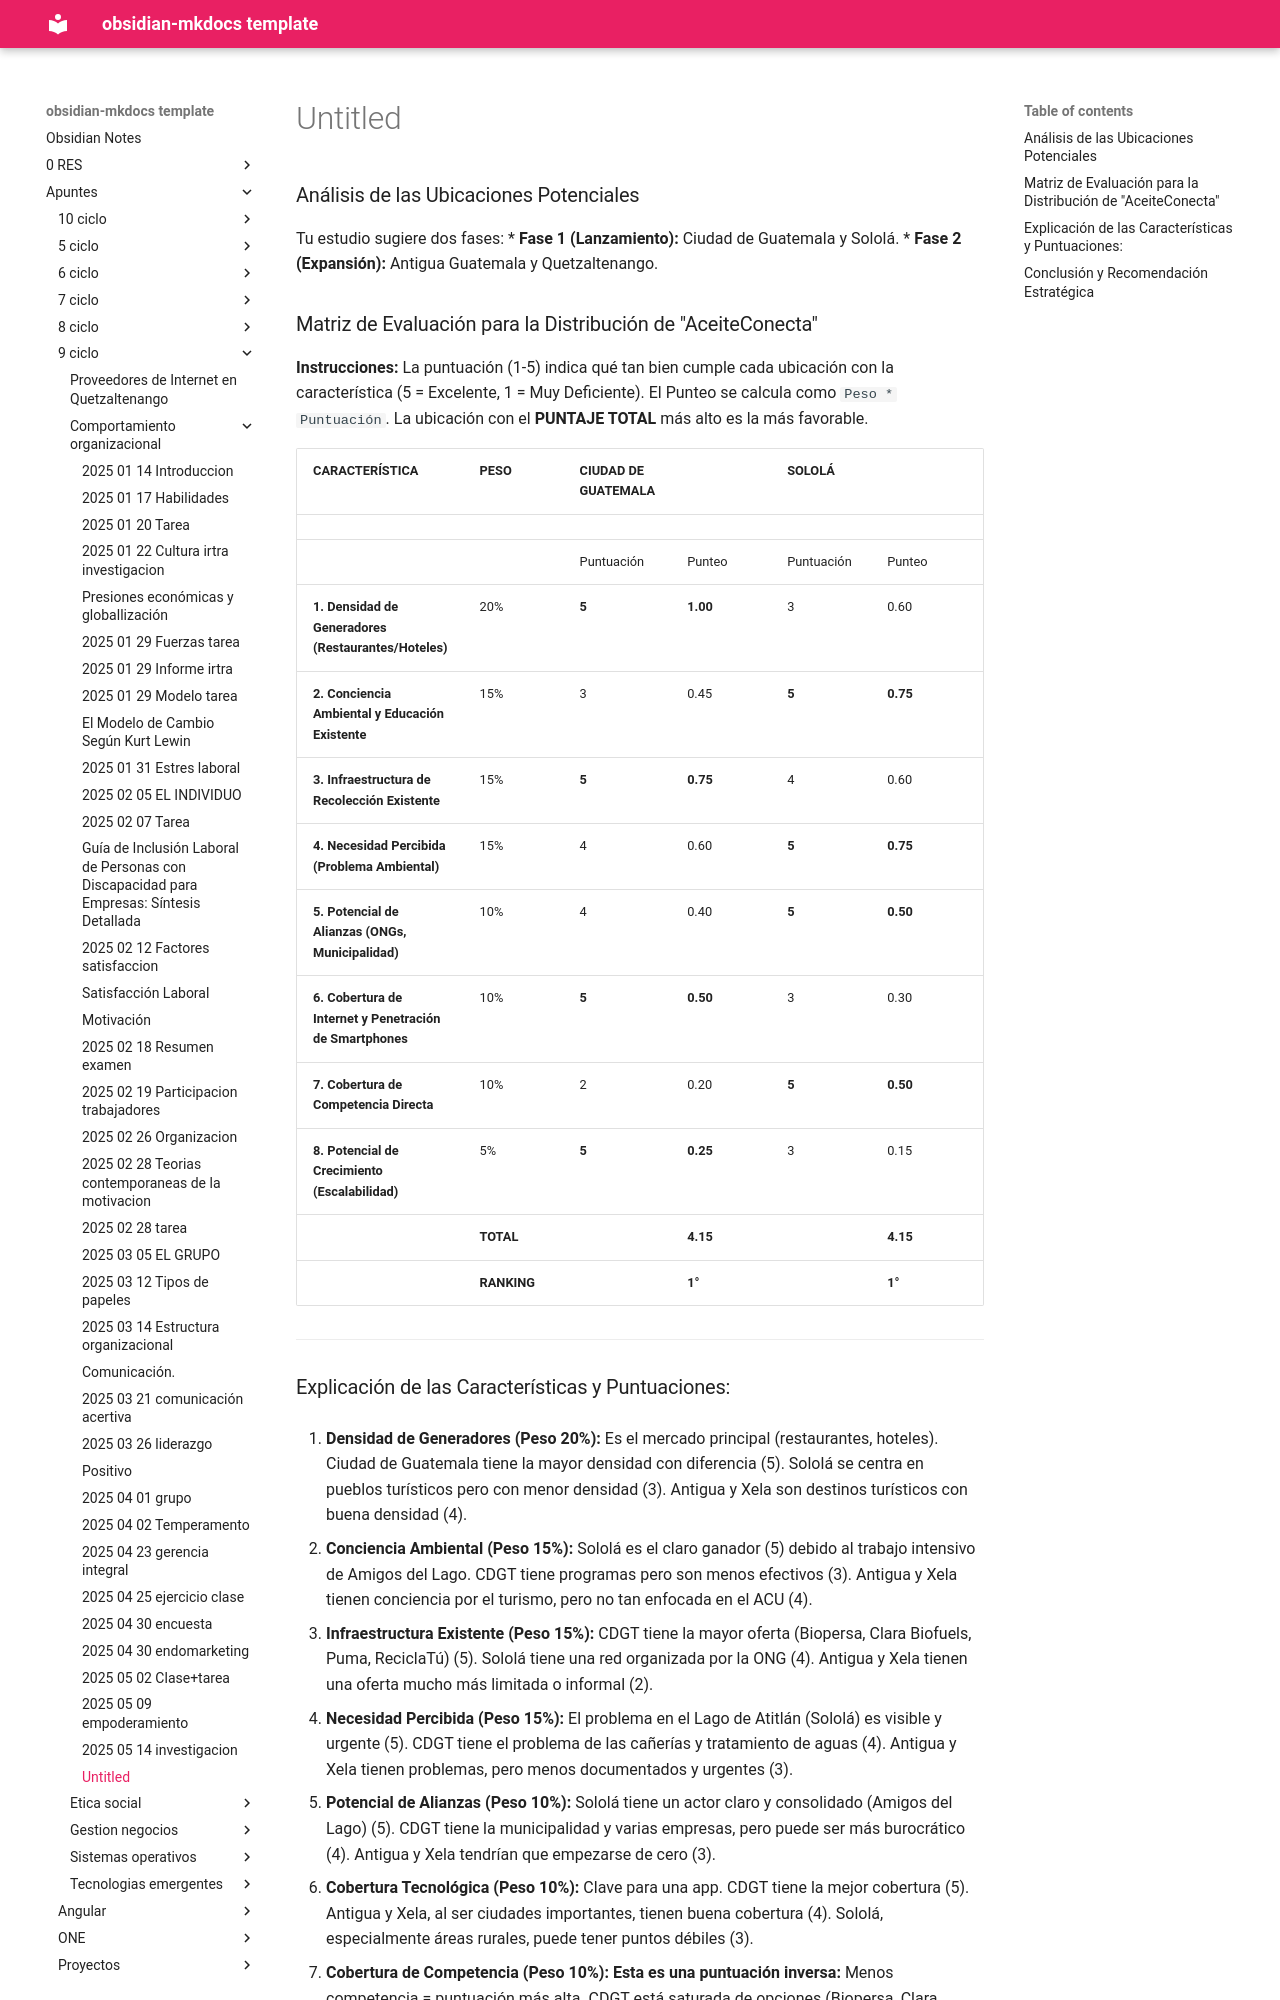

repository: daniel-baf/url-notas · page: Apuntes/9-ciclo/comportamiento-organizacional/Untitled/index.html · generator: mkdocs

### Análisis de las Ubicaciones Potenciales

Tu estudio sugiere dos fases:
*   **Fase 1 (Lanzamiento):** Ciudad de Guatemala y Sololá.
*   **Fase 2 (Expansión):** Antigua Guatemala y Quetzaltenango.

### Matriz de Evaluación para la Distribución de "AceiteConecta"

**Instrucciones:** La puntuación (1-5) indica qué tan bien cumple cada ubicación con la característica (5 = Excelente, 1 = Muy Deficiente). El Punteo se calcula como `Peso * Puntuación`. La ubicación con el **PUNTAJE TOTAL** más alto es la más favorable.

| CARACTERÍSTICA                                            | PESO        | CIUDAD DE GUATEMALA |          | SOLOLÁ     |          | ANTIGUA GUATEMALA |          | QUETZALTENANGO |          |
| :-------------------------------------------------------- | :---------- | :------------------ | :------- | :--------- | :------- | :---------------- | :------- | -------------- | -------- |
|                                                           |             |                     |          |            |          |                   |          |                |          |
|                                                           |             | Puntuación          | Punteo   | Puntuación | Punteo   | Puntuación        | Punteo   | Puntuación     | Punteo   |
| **1. Densidad de Generadores (Restaurantes/Hoteles)**     | 20%         | **5**               | **1.00** | 3          | 0.60     | 4                 | 0.80     | 4              | 0.80     |
| **2. Conciencia Ambiental y Educación Existente**         | 15%         | 3                   | 0.45     | **5**      | **0.75** | 4                 | 0.60     | 4              | 0.60     |
| **3. Infraestructura de Recolección Existente**           | 15%         | **5**               | **0.75** | 4          | 0.60     | 2                 | 0.30     | 2              | 0.30     |
| **4. Necesidad Percibida (Problema Ambiental)**           | 15%         | 4                   | 0.60     | **5**      | **0.75** | 3                 | 0.45     | 3              | 0.45     |
| **5. Potencial de Alianzas (ONGs, Municipalidad)**        | 10%         | 4                   | 0.40     | **5**      | **0.50** | 3                 | 0.30     | 3              | 0.30     |
| **6. Cobertura de Internet y Penetración de Smartphones** | 10%         | **5**               | **0.50** | 3          | 0.30     | 4                 | 0.40     | 4              | 0.40     |
| **7. Cobertura de Competencia Directa**                   | 10%         | 2                   | 0.20     | **5**      | **0.50** | **5**             | **0.50** | **5**          | **0.50** |
| **8. Potencial de Crecimiento (Escalabilidad)**           | 5%          | **5**               | **0.25** | 3          | 0.15     | 4                 | 0.20     | 4              | 0.20     |
|                                                           | **TOTAL**   |                     | **4.15** |            | **4.15** |                   | **3.55** |                | **3.55** |
|                                                           | **RANKING** |                     | **1°**   |            | **1°**   |                   | **3°**   |                | **3°**   |

---
